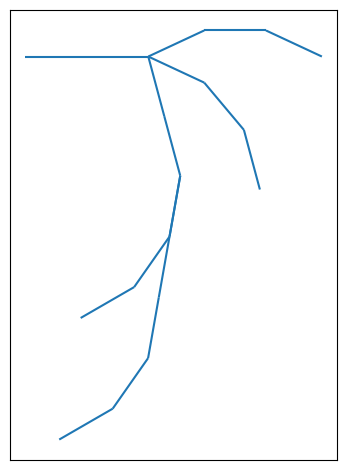

This figure's Python source:
import math
from typing import Tuple
from matplotlib.collections import LineCollection
import matplotlib.pyplot as plt
from matplotlib.widgets import Slider

from numpy import double

class LSystem:
  forwardDrawSymbols = ('F', 'G')
  forwardJumpSymbols = ('f', 'g')
  def __init__(self, variables : Tuple[str, ...], constants : Tuple[str, ...], rules : dict[str, str], angle : double, initialString : str):
    self.variables = variables
    self.constants = constants
    self.rules = rules
    self.angle = angle
    self.initialString = initialString
    self.rotatedVectors = {0 : (1, 0)} # cached

  def getKthRotatedUnitVector(self, k : int):
    if k not in self.rotatedVectors: # TODO: modulo 2 * pi / theta
      self.rotatedVectors[k] = math.cos(self.angle * k), math.sin(self.angle * k)
    return self.rotatedVectors[k]

  def getFinalString(self, iter : int):
    currentString = self.initialString
    for _ in range(iter):
      nextString = ''
      for symbol in currentString:
        if symbol in self.variables:
          nextString += self.rules[symbol]
        else:
          nextString += symbol
      currentString = nextString
    return currentString

  def getSegments(self, finalString : str):
    currentPoint = (0, 0)
    currentDirection = (1, 0) # TODO: compute initial direction
    segments = []
    stack = []
    rotationIndex = 0
    for symbol in finalString:
      if symbol in self.forwardDrawSymbols:
        nextPoint = (currentPoint[0] + currentDirection[0], currentPoint[1] + currentDirection[1])
        segments.append((currentPoint, nextPoint))
        currentPoint = nextPoint
      if symbol in self.forwardJumpSymbols:
        nextPoint = (currentPoint[0] + currentDirection[0], currentPoint[1] + currentDirection[1])
        currentPoint = nextPoint
      elif symbol == '+':
        rotationIndex += 1
        currentDirection = self.getKthRotatedUnitVector(rotationIndex)
      elif symbol == '-':
        rotationIndex -= 1
        currentDirection = self.getKthRotatedUnitVector(rotationIndex)
      elif symbol == '[':
        stack.append(currentPoint)
      elif symbol == ']':
        currentPoint = stack.pop()
    return segments

class KochCurve(LSystem):
  # [redacted]
  def __init__(self):
    LSystem.__init__(
      self, 
      ('F'),
      ('+', '-'),
      {'F' : 'F+F-F-F+F'},
      math.pi / 2,
      'F'
      )

class QuadraticKochIsland(LSystem):
  # [redacted]
  def __init__(self):
    LSystem.__init__(
      self, 
      ('F'),
      ('+', '-'),
      {'F' : 'F+FF-FF-F-F+F+FF-F-F+F+FF+FF-F'},
      math.pi / 2,
      'F-F-F-F'
      )

class IslandSnakeCombination(LSystem):
  # [redacted]
  def __init__(self):
    LSystem.__init__(
      self, 
      ('F', 'f'),
      ('+', '-'),
      {'F' : 'F+f-FF+F+FF+Ff+FF-f+FF-F-FF-Ff-FFF', 'f' : 'ffffff'},
      math.pi / 2,
      'F+F+F+F'
      )

class SerpenskiTriangle(LSystem):
  # https://en.wikipedia.org/wiki/L-system#Example_5:_Sierpinski_triangle
  def __init__(self):
    LSystem.__init__(
      self,
      ('F', 'G'),
      ('+', '-'),
      {'F' : 'F-G+F+G-F', 'G' : 'GG'},
      2 * math.pi / 3,
      'F-G-G'
      )

class SerpenskiSquare(LSystem):
  # https://en.wikipedia.org/wiki/Sierpi%C5%84ski_curve#Representation_as_Lindenmayer_system
  def __init__(self):
    LSystem.__init__(
      self,
      ('X'),
      ('F', '+', '-'),
      {'X' : 'XF−F+F−XF+F+XF−F+F−X'}, # incorrect?
      math.pi / 2,
      'F+XF+F+XF'
      )

class SerpenskiCurve(LSystem):
  # https://en.wikipedia.org/wiki/Sierpi%C5%84ski_curve#Representation_as_Lindenmayer_system
  def __init__(self):
    LSystem.__init__(
      self,
      ('X'),
      ('F', 'G', '+', '-'),
      {'X' : 'XF+G+XF−−F−−XF+G+X'},
      math.pi / 4,
      'F−−XF−−F−−XF'
      )

class DragonCurve(LSystem):
  # [redacted]
  def __init__(self):
    LSystem.__init__(
      self,
      ('F', 'G'),
      ('+', '-'),
      {'F' : 'F+G+', 'G' : '-F-G'},
      math.pi / 2,
      'F'
      )

class SerpenskiGasket(LSystem):
  # [redacted]
  def __init__(self):
    LSystem.__init__(
      self,
      ('F', 'G'),
      ('+', '-'),
      {'F' : 'G+F+G', 'G' : 'F-G-F'},
      math.pi / 3,
      'G'
      )

class FractalPlant(LSystem):
  # https://en.wikipedia.org/wiki/L-system#Example_7:_Fractal_plant
  def __init__(self):
    LSystem.__init__(
      self,
      ('X', 'F'),
      ('+', '-', '[', ']'),
      {'X' : 'F+[[X]-X]-F[-FX]+X', 'F' : 'FF'},
      math.pi * 25 / 180,
      'X'
      )

class FractalPlantA(LSystem):
  # [redacted]
  def __init__(self):
    LSystem.__init__(
      self,
      ('F'),
      ('+', '-', '[', ']'),
      {'F' : 'F[+F]F[-F]F'},
      math.pi * 25.7 / 180,
      'F'
      )

def plot(segments):
  lineSegments = LineCollection(segments)
  _, ax = plt.subplots()
  ax.add_collection(lineSegments)
  ax.autoscale()
  ax.set_aspect(1)
  ax.get_xaxis().set_visible(False)
  ax.get_yaxis().set_visible(False)
  plt.tight_layout()
  plt.show()

def run():
  system = FractalPlant()
  iter = 2
  finalString = system.getFinalString(iter)
  print(finalString)
  segments = system.getSegments(finalString)
  plot(segments)

if __name__ == '__main__':
  run()